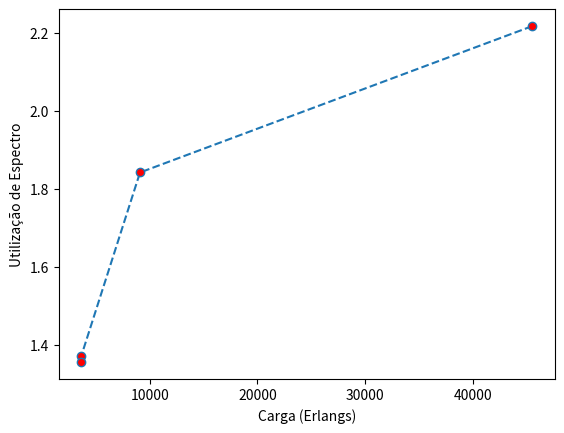

Generate this figure with matplotlib:
import matplotlib.pyplot as plt

x = [45500, 9100, 3640, 3640]

y = [ 2.217076153879371, 1.8415936286610015, 1.3700243797071605, 1.3548116120575444]


plt.plot(x, y, linestyle = 'dashed', marker = 'o', markerfacecolor = 'red')


plt.xlabel('Carga (Erlangs)')

plt.ylabel('Utilização de Espectro')
plt.show()